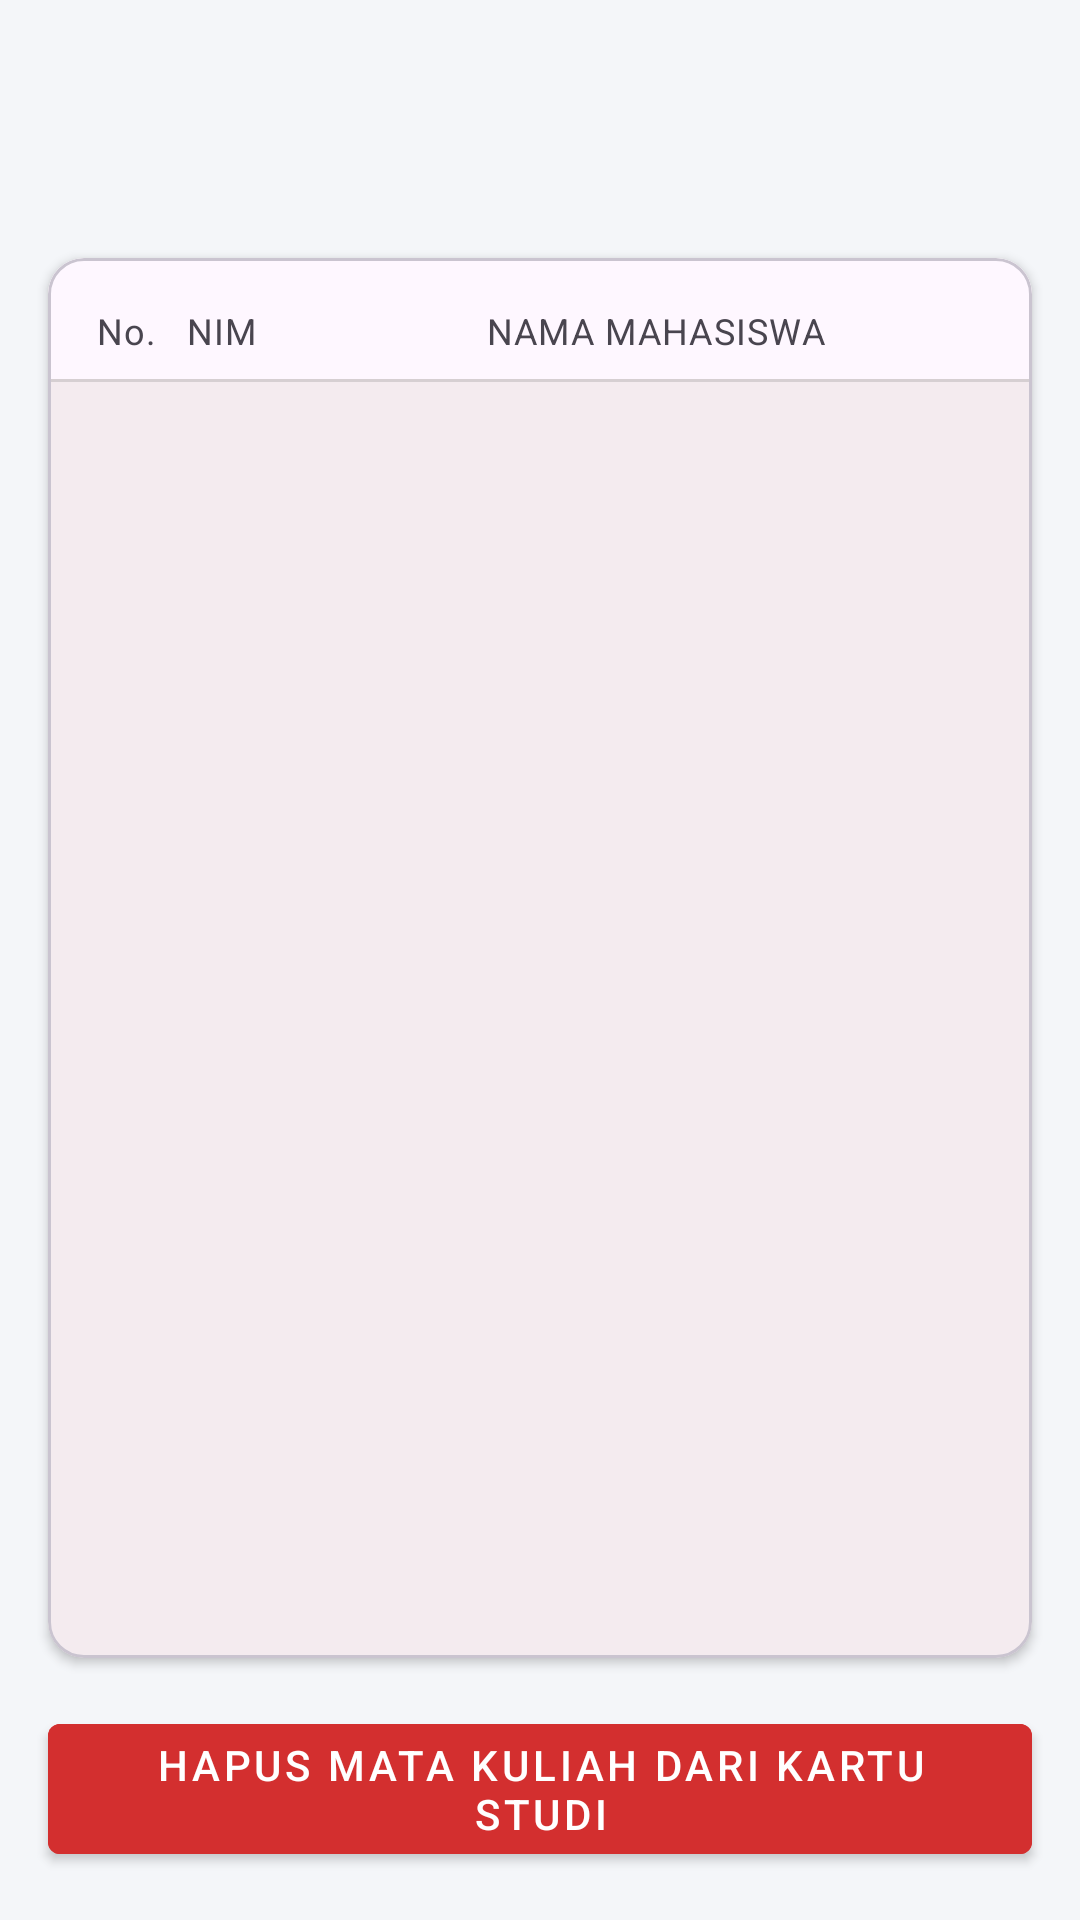

Layout XML and referenced resources for this Android screen:
<!-- AndroidManifest.xml: application theme Theme.MiniSiaSAT -->
<!-- res/layout/fragment_kartu_studi_detail.xml -->
<?xml version="1.0" encoding="utf-8"?>
<androidx.constraintlayout.widget.ConstraintLayout xmlns:android="http://schemas.android.com/apk/res/android"
    xmlns:app="http://schemas.android.com/apk/res-auto"
    xmlns:tools="http://schemas.android.com/tools"
    android:layout_width="match_parent"
    android:layout_height="match_parent"
    android:background="#F4F6F9"
    tools:context=".ui.coursecard.CourseCardAdapter">

    <TextView
        android:id="@+id/courseTitleTextView"
        android:layout_width="0dp"
        android:layout_height="wrap_content"
        android:layout_marginStart="16dp"
        android:layout_marginTop="16dp"
        android:layout_marginEnd="16dp"
        android:textAppearance="@style/TextAppearance.MaterialComponents.Headline5"
        android:textStyle="bold"
        app:layout_constraintEnd_toEndOf="parent"
        app:layout_constraintStart_toStartOf="parent"
        app:layout_constraintTop_toTopOf="parent"
        tools:text="Pemrograman Mobile" />

    <TextView
        android:id="@+id/courseCodeTextView"
        android:layout_width="0dp"
        android:layout_height="wrap_content"
        android:layout_marginStart="16dp"
        android:layout_marginEnd="16dp"
        android:textAppearance="@style/TextAppearance.MaterialComponents.Body1"
        android:textColor="?android:attr/textColorSecondary"
        app:layout_constraintEnd_toEndOf="parent"
        app:layout_constraintStart_toStartOf="parent"
        app:layout_constraintTop_toBottomOf="@id/courseTitleTextView"
        tools:text="TC531A" />

    <com.google.android.material.card.MaterialCardView
        android:id="@+id/studentListCard"
        android:layout_width="0dp"
        android:layout_height="0dp"
        android:layout_margin="16dp"
        app:cardCornerRadius="12dp"
        app:cardElevation="2dp"
        app:layout_constraintBottom_toTopOf="@+id/dropCourseButton"
        app:layout_constraintEnd_toEndOf="parent"
        app:layout_constraintStart_toStartOf="parent"
        app:layout_constraintTop_toBottomOf="@id/courseCodeTextView">

        <LinearLayout
            android:layout_width="match_parent"
            android:layout_height="match_parent"
            android:orientation="vertical">

            <LinearLayout
                android:layout_width="match_parent"
                android:layout_height="wrap_content"
                android:background="?attr/colorSurface"
                android:orientation="horizontal"
                android:paddingStart="16dp"
                android:paddingTop="16dp"
                android:paddingEnd="16dp"
                android:paddingBottom="8dp">
                <TextView style="@style/TextAppearance.MaterialComponents.Caption" android:layout_width="30dp" android:layout_height="wrap_content" android:text="No." />
                <TextView style="@style/TextAppearance.MaterialComponents.Caption" android:layout_width="100dp" android:layout_height="wrap_content" android:text="NIM" />
                <TextView style="@style/TextAppearance.MaterialComponents.Caption" android:layout_width="0dp" android:layout_height="wrap_content" android:layout_weight="1" android:text="NAMA MAHASISWA" />
            </LinearLayout>

            <View android:layout_width="match_parent" android:layout_height="1dp" android:background="?android:attr/listDivider" />

            <androidx.recyclerview.widget.RecyclerView
                android:id="@+id/enrolledStudentsRecyclerView"
                android:layout_width="match_parent"
                android:layout_height="match_parent"
                tools:listitem="@layout/item_enrolled_student_table" />
        </LinearLayout>
    </com.google.android.material.card.MaterialCardView>

    <com.google.android.material.button.MaterialButton
        android:id="@+id/dropCourseButton"
        style="@style/Widget.MaterialComponents.Button"
        android:layout_width="0dp"
        android:layout_height="wrap_content"
        android:layout_margin="16dp"
        android:backgroundTint="@color/warningRed"
        android:text="Hapus Mata Kuliah dari Kartu Studi"
        app:layout_constraintBottom_toBottomOf="parent"
        app:layout_constraintEnd_toEndOf="parent"
        app:layout_constraintStart_toStartOf="parent" />

</androidx.constraintlayout.widget.ConstraintLayout>
<!-- res/layout/item_enrolled_student_table.xml (included above) -->
<?xml version="1.0" encoding="utf-8"?>
<LinearLayout xmlns:android="http://schemas.android.com/apk/res/android"
    xmlns:tools="http://schemas.android.com/tools"
    android:layout_width="match_parent"
    android:layout_height="wrap_content"
    android:orientation="horizontal"
    android:paddingStart="16dp"
    android:paddingEnd="16dp"
    android:paddingTop="12dp"
    android:paddingBottom="12dp"
    android:gravity="center_vertical">

    <TextView
        android:id="@+id/rowNumberTextView"
        android:layout_width="30dp"
        android:layout_height="wrap_content"
        android:textAppearance="@style/TextAppearance.MaterialComponents.Body2"
        android:textColor="?android:attr/textColorSecondary"
        tools:text="1." />

    <TextView
        android:id="@+id/studentNimTextView"
        android:layout_width="100dp"
        android:layout_height="wrap_content"
        android:textAppearance="@style/TextAppearance.MaterialComponents.Body2"
        android:textStyle="bold"
        tools:text="672022006" />

    <TextView
        android:id="@+id/studentNameTextView"
        android:layout_width="0dp"
        android:layout_height="wrap_content"
        android:layout_weight="1"
        android:textAppearance="@style/TextAppearance.MaterialComponents.Body1"
        tools:text="Jonathan Aditya Vandra" />

</LinearLayout>
<!-- resources referenced by this layout -->
<resources>
  <color name="warningRed">#D32F2F</color>
  <style name="Theme.MiniSiaSAT" parent="Base.Theme.MiniSiaSAT" />
  <style name="Base.Theme.MiniSiaSAT" parent="Theme.Material3.DayNight.NoActionBar">
          <item name="colorPrimary">@color/brown</item>
          <item name="colorPrimaryVariant">@color/brown</item>
          <item name="colorOnPrimary">@color/white</item>
  
          <item name="android:statusBarColor" tools:targetApi="l">@color/brown</item>
      </style>
  <color name="brown">#7B5523</color>
  <color name="white">#FFFFFFFF</color>
</resources>
